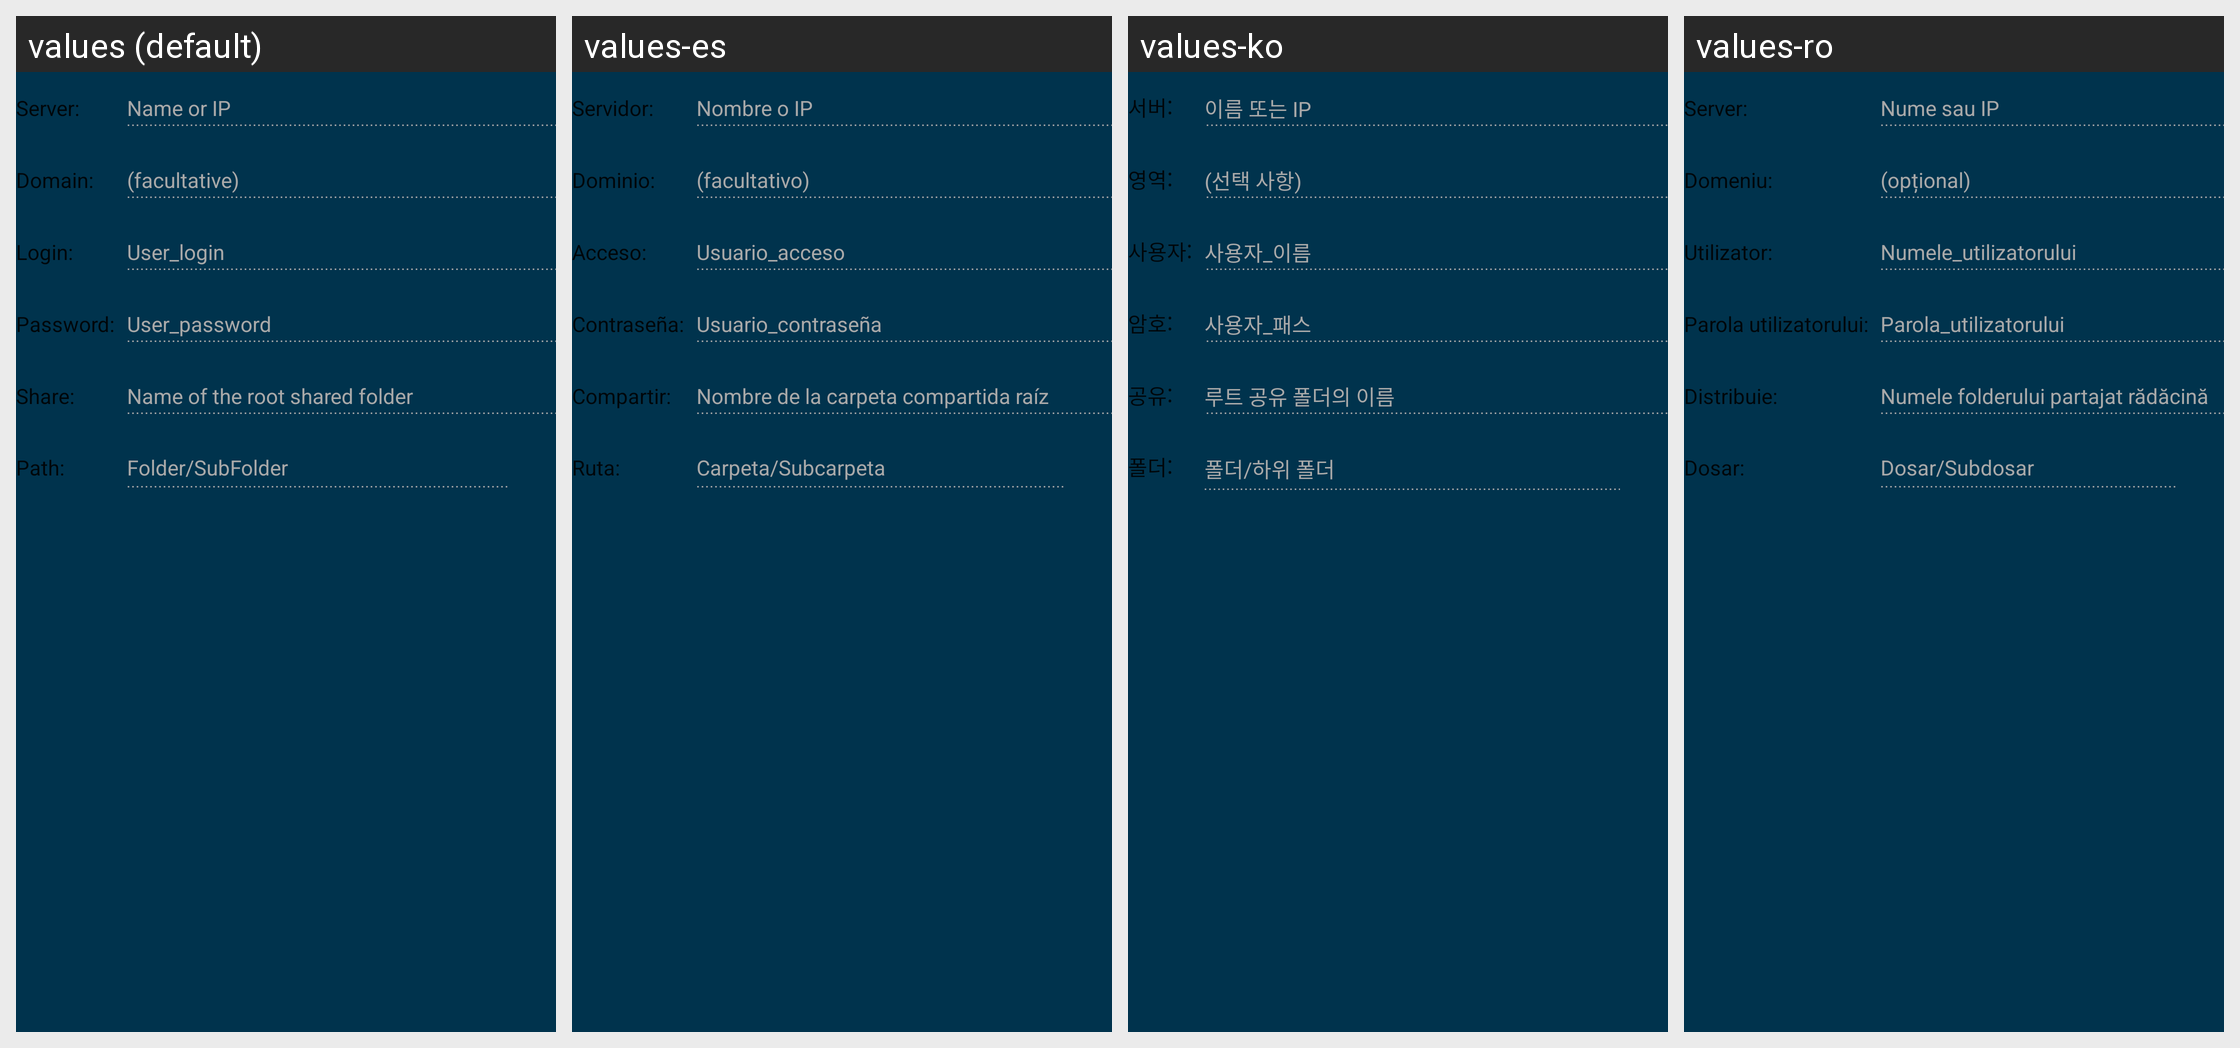

The Android screen above is rendered under several locales of the same app. Produce the string resources it draws, with the default and per-locale values.
Android screen res/layout/fragment_target_smb.xml rendered under 4 locales, left to right: values (default), values-es, values-ko, values-ro. Device: Nexus 5 (rendered at 1080×1920; each locale shown at half size, 540×960, under a caption strip naming it); theme AppTheme.
Other locales in the repository, not shown: values-bn, values-cs, values-de, values-el, values-fr, values-hi, values-hu, values-in, values-it, values-ja, values-nl, values-pl, values-pt, values-ru, values-sv, values-tr, values-uk, values-zh.
Strings drawn on this screen, with the default value and each locale's value (text and hints the layout hard-codes, and strings that could not be matched under every locale, appear in the picture but are not listed):

target_common_server
  values: Server:
  values-es: Servidor:
  values-ko: 서버:
  values-ro: Server:

target_smb_server_hint
  values: Name or IP
  values-es: Nombre o IP
  values-ko: 이름 또는 IP
  values-ro: Nume sau IP

target_smb_domain
  values: Domain:
  values-es: Dominio:
  values-ko: 영역:
  values-ro: Domeniu:

target_smb_domain_hint
  values: (facultative)
  values-es: (facultativo)
  values-ko: (선택 사항)
  values-ro: (opțional)

target_common_login
  values: Login:
  values-es: Acceso:
  values-ko: 사용자:
  values-ro: Utilizator:

target_common_login_hint
  values: User_login
  values-es: Usuario_acceso
  values-ko: 사용자_이름
  values-ro: Numele_utilizatorului

target_common_password
  values: Password:
  values-es: Contraseña:
  values-ko: 암호:
  values-ro: Parola utilizatorului:

target_common_password_hint
  values: User_password
  values-es: Usuario_contraseña
  values-ko: 사용자_패스
  values-ro: Parola_utilizatorului

target_common_share
  values: Share:
  values-es: Compartir:
  values-ko: 공유:
  values-ro: Distribuie:

target_smb_share_hint
  values: Name of the root shared folder
  values-es: Nombre de la carpeta compartida raíz
  values-ko: 루트 공유 폴더의 이름
  values-ro: Numele folderului partajat rădăcină

target_common_path
  values: Path:
  values-es: Ruta:
  values-ko: 폴더:
  values-ro: Dosar:

target_common_path_hint
  values: Folder/SubFolder
  values-es: Carpeta/Subcarpeta
  values-ko: 폴더/하위 폴더
  values-ro: Dosar/Subdosar
